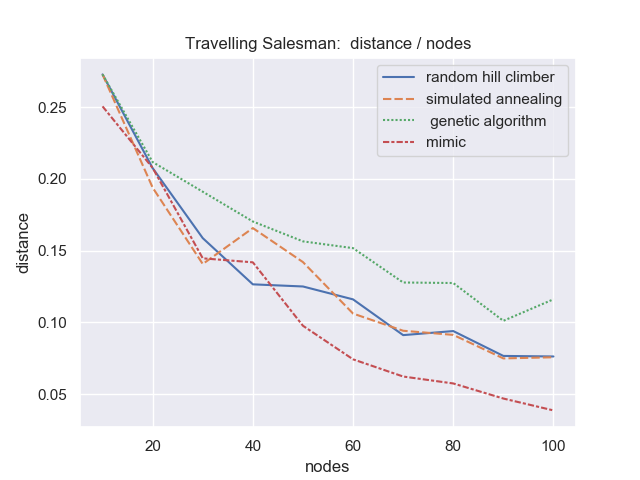

Values plotted in this chart, from the file beside it:
nods, random hill climber, simulated annealing, genetic algorithm, mimic
10, 0.2727, 0.2727, 0.2727, 0.2505
20, 0.2075, 0.1939, 0.2117, 0.2076
30, 0.1587, 0.1407, 0.191, 0.1446
40, 0.1265, 0.1657, 0.1703, 0.1418
50, 0.125, 0.142, 0.1564, 0.09766
60, 0.116, 0.1062, 0.1517, 0.07428
70, 0.09114, 0.09419, 0.1278, 0.0623
80, 0.09396, 0.09131, 0.1274, 0.05748
90, 0.07665, 0.07492, 0.1011, 0.04697
100, 0.07627, 0.07571, 0.1161, 0.03871
